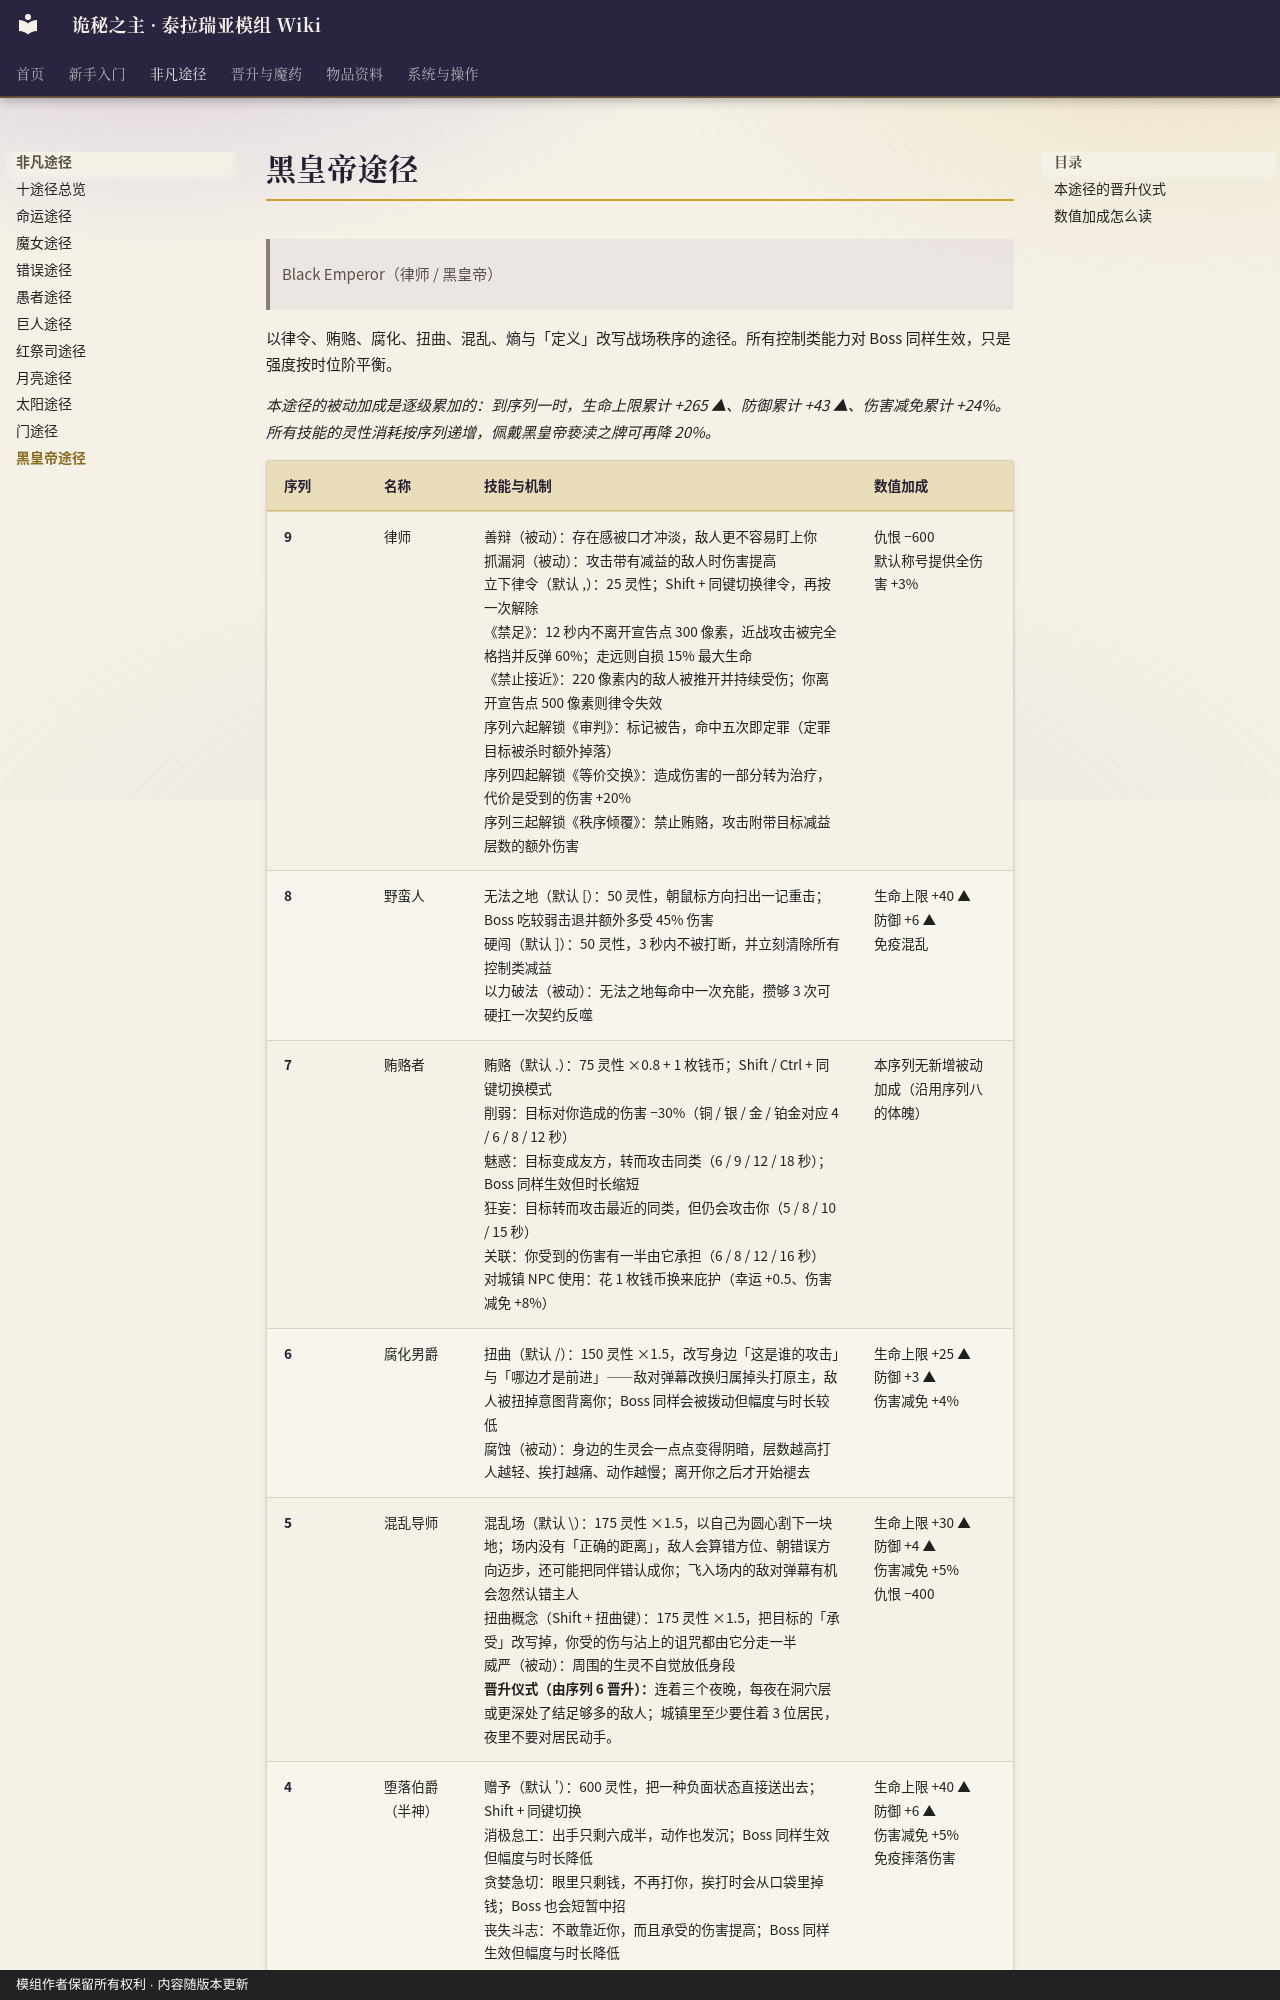

repository: fangzhoudan718-lang/guimi · page: Pathway-BlackEmperor/index.html · generator: mkdocs · copyright: 模组作者保留所有权利 · 内容随版本更新

# 黑皇帝途径

> Black Emperor（律师 / 黑皇帝）

以律令、贿赂、腐化、扭曲、混乱、熵与「定义」改写战场秩序的途径。所有控制类能力对 Boss 同样生效，只是强度按时位阶平衡。

*本途径的被动加成是逐级累加的：到序列一时，生命上限累计 +265 ▲、防御累计 +43 ▲、伤害减免累计 +24%。所有技能的灵性消耗按序列递增，佩戴黑皇帝亵渎之牌可再降 20%。*

| 序列 | 名称 | 技能与机制 | 数值加成 |
|---|---|---|---|
| 9 | 律师 | 善辩（被动）：存在感被口才冲淡，敌人更不容易盯上你<br>抓漏洞（被动）：攻击带有减益的敌人时伤害提高<br>立下律令（默认 ,）：25 灵性；Shift + 同键切换律令，再按一次解除<br>《禁足》：12 秒内不离开宣告点 300 像素，近战攻击被完全格挡并反弹 60%；走远则自损 15% 最大生命<br>《禁止接近》：220 像素内的敌人被推开并持续受伤；你离开宣告点 500 像素则律令失效<br>序列六起解锁《审判》：标记被告，命中五次即定罪（定罪目标被杀时额外掉落）<br>序列四起解锁《等价交换》：造成伤害的一部分转为治疗，代价是受到的伤害 +20%<br>序列三起解锁《秩序倾覆》：禁止贿赂，攻击附带目标减益层数的额外伤害 | 仇恨 −600<br>默认称号提供全伤害 +3% |
| 8 | 野蛮人 | 无法之地（默认 [）：50 灵性，朝鼠标方向扫出一记重击；Boss 吃较弱击退并额外多受 45% 伤害<br>硬闯（默认 ]）：50 灵性，3 秒内不被打断，并立刻清除所有控制类减益<br>以力破法（被动）：无法之地每命中一次充能，攒够 3 次可硬扛一次契约反噬 | 生命上限 +40 ▲<br>防御 +6 ▲<br>免疫混乱 |
| 7 | 贿赂者 | 贿赂（默认 .）：75 灵性 ×0.8 + 1 枚钱币；Shift / Ctrl + 同键切换模式<br>削弱：目标对你造成的伤害 −30%（铜 / 银 / 金 / 铂金对应 4 / 6 / 8 / 12 秒）<br>魅惑：目标变成友方，转而攻击同类（6 / 9 / 12 / 18 秒）；Boss 同样生效但时长缩短<br>狂妄：目标转而攻击最近的同类，但仍会攻击你（5 / 8 / 10 / 15 秒）<br>关联：你受到的伤害有一半由它承担（6 / 8 / 12 / 16 秒）<br>对城镇 NPC 使用：花 1 枚钱币换来庇护（幸运 +0.5、伤害减免 +8%） | 本序列无新增被动加成（沿用序列八的体魄） |
| 6 | 腐化男爵 | 扭曲（默认 /）：150 灵性 ×1.5，改写身边「这是谁的攻击」与「哪边才是前进」——敌对弹幕改换归属掉头打原主，敌人被扭掉意图背离你；Boss 同样会被拨动但幅度与时长较低<br>腐蚀（被动）：身边的生灵会一点点变得阴暗，层数越高打人越轻、挨打越痛、动作越慢；离开你之后才开始褪去 | 生命上限 +25 ▲<br>防御 +3 ▲<br>伤害减免 +4% |
| 5 | 混乱导师 | 混乱场（默认 \）：175 灵性 ×1.5，以自己为圆心割下一块地；场内没有「正确的距离」，敌人会算错方位、朝错误方向迈步，还可能把同伴错认成你；飞入场内的敌对弹幕有机会忽然认错主人<br>扭曲概念（Shift + 扭曲键）：175 灵性 ×1.5，把目标的「承受」改写掉，你受的伤与沾上的诅咒都由它分走一半<br>威严（被动）：周围的生灵不自觉放低身段<br>**晋升仪式（由序列 6 晋升）：**连着三个夜晚，每夜在洞穴层或更深处了结足够多的敌人；城镇里至少要住着 3 位居民，夜里不要对居民动手。 | 生命上限 +30 ▲<br>防御 +4 ▲<br>伤害减免 +5%<br>仇恨 −400 |
| 4 | 堕落伯爵<br>（半神） | 赠予（默认 '）：600 灵性，把一种负面状态直接送出去；Shift + 同键切换<br>消极怠工：出手只剩六成半，动作也发沉；Boss 同样生效但幅度与时长降低<br>贪婪急切：眼里只剩钱，不再打你，挨打时会从口袋里掉钱；Boss 也会短暂中招<br>丧失斗志：不敢靠近你，而且承受的伤害提高；Boss 同样生效但幅度与时长降低<br>放大（默认 =）：600 灵性 ×1.5，让下一次命中被放大一次；Shift + 同键切换<br>处决：目标越虚弱，这一下越重<br>束缚：把目标原地抱住，短时间里动弹不得（Boss 只会被拖慢）<br>利用（被动）：离地后按住跳跃键可以滞空；自身增益走得更慢，减益走得更快<br
